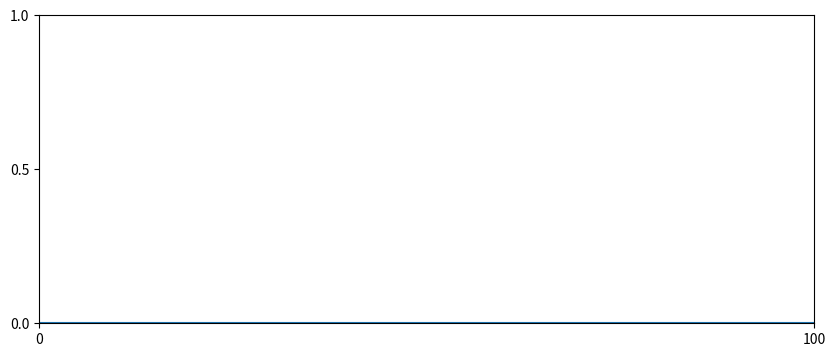

Write the Python code that produced this figure.
#!/usr/bin/env python2
# -*- coding:utf-8 -*-
"""老赵的Python代码碎片之一

文件: pycode0x0020.py
功能: 用matplotlib画动态随机折线
许可: General Public License
作者: Zhao Xin (赵鑫) <pythonchallenge@qq.com>
时间: 2016.04.05
"""

import numpy as np
import matplotlib.pyplot as plt
import matplotlib.animation as ani


def get_data():
    while 1:
        yield np.random.rand(101)


def update_line(data):
    line.set_ydata(data)
    return line


figure = plt.figure(figsize=(10, 4))
ax = plt.axes(xlim=(0, 100), ylim=(0, 1), xticks=[0, 100], yticks=[0, 0.5, 1])
line = ax.plot(np.zeros(101))[0]
animation = ani.FuncAnimation(figure, update_line, get_data, interval=100)

plt.show()
